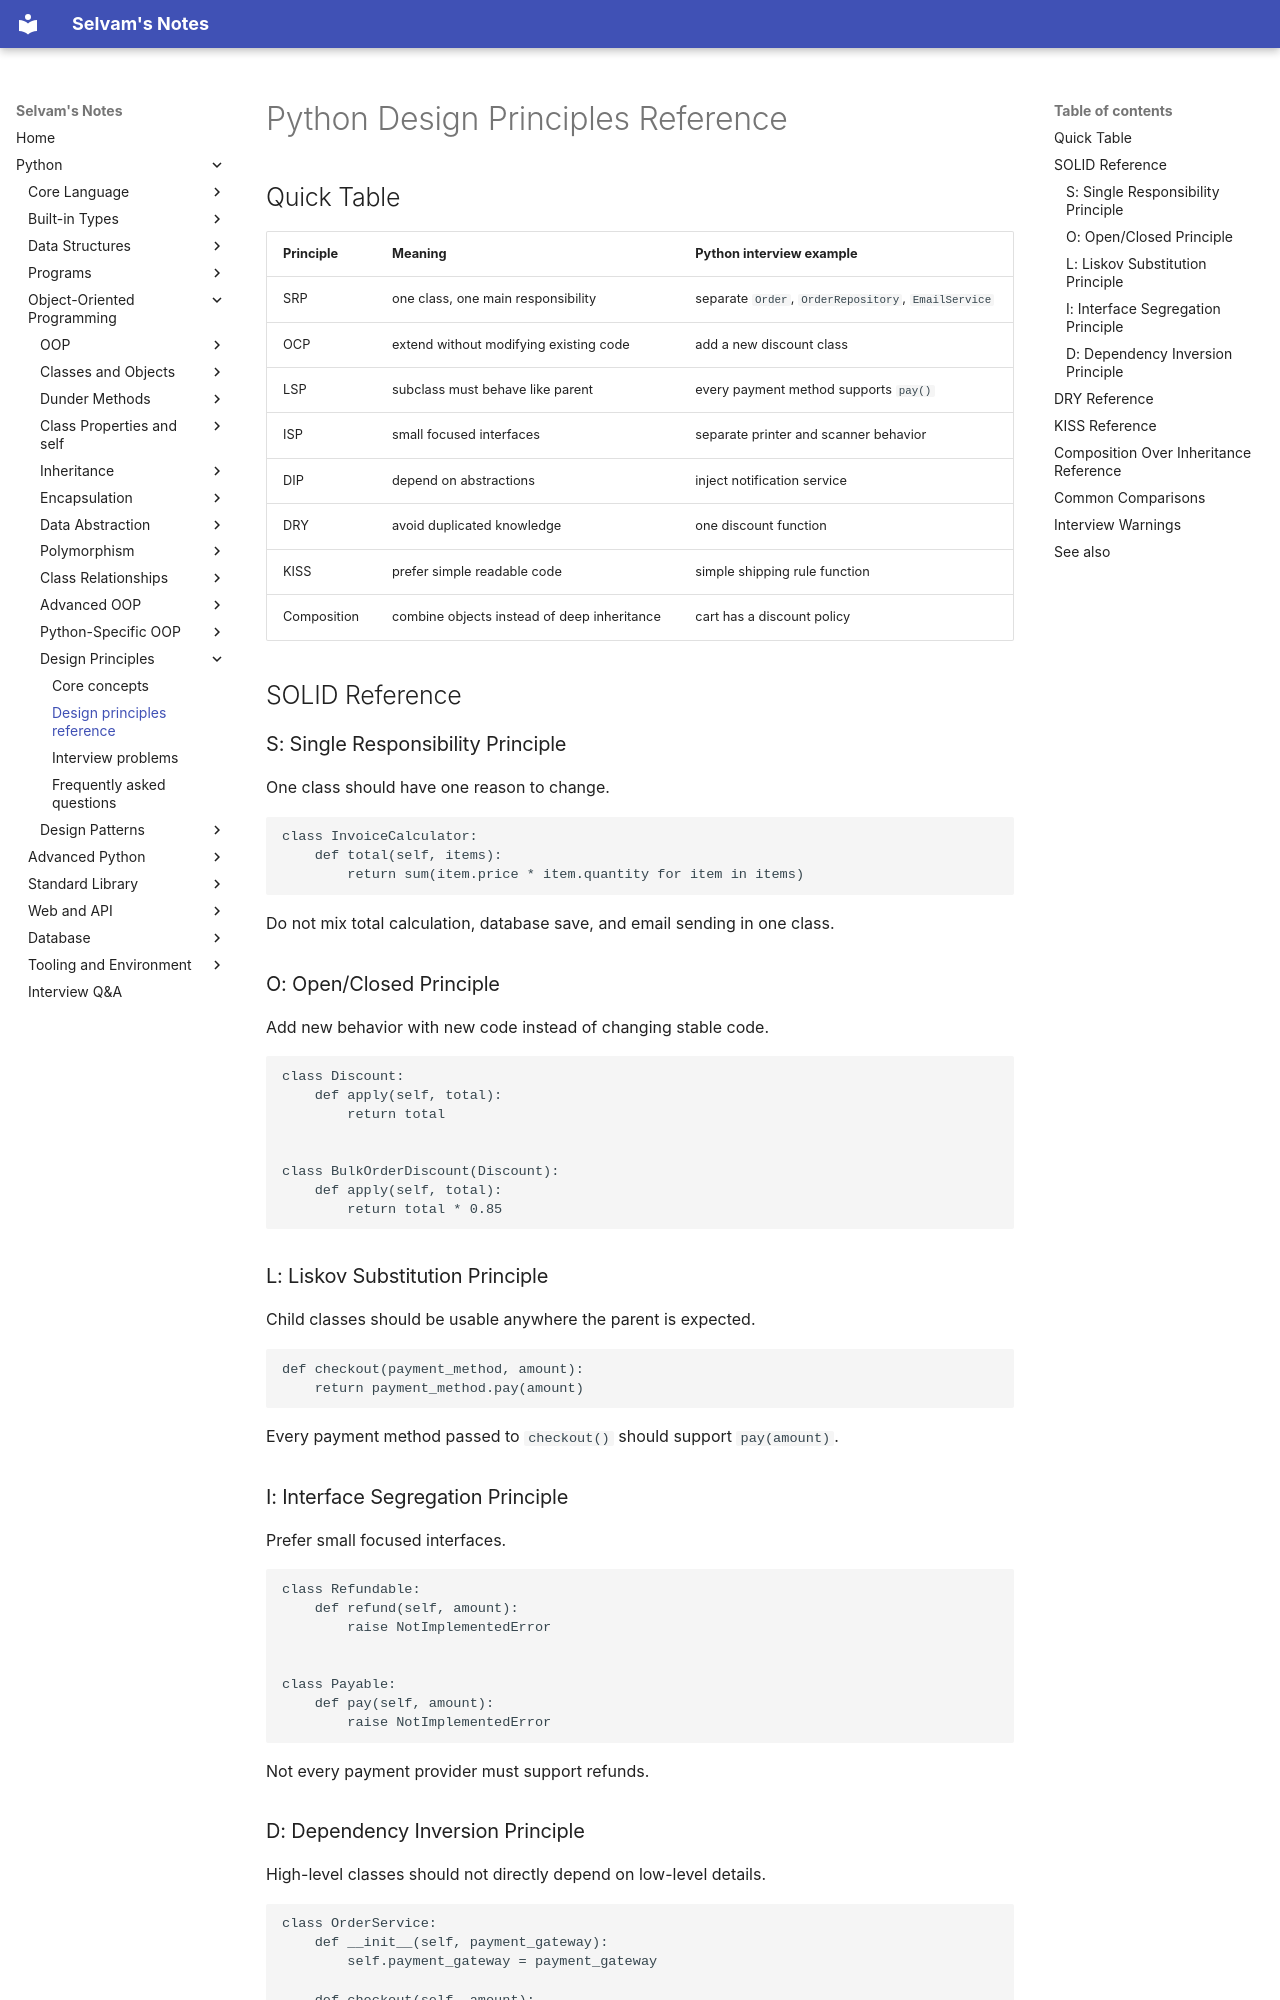

repository: jselvam/notes · page: python/design-principles/design-principles-reference/index.html · generator: mkdocs

# Python Design Principles Reference

## Quick Table

| Principle | Meaning | Python interview example |
|-----------|---------|--------------------------|
| SRP | one class, one main responsibility | separate `Order`, `OrderRepository`, `EmailService` |
| OCP | extend without modifying existing code | add a new discount class |
| LSP | subclass must behave like parent | every payment method supports `pay()` |
| ISP | small focused interfaces | separate printer and scanner behavior |
| DIP | depend on abstractions | inject notification service |
| DRY | avoid duplicated knowledge | one discount function |
| KISS | prefer simple readable code | simple shipping rule function |
| Composition | combine objects instead of deep inheritance | cart has a discount policy |

## SOLID Reference

### S: Single Responsibility Principle

One class should have one reason to change.

```python
class InvoiceCalculator:
    def total(self, items):
        return sum(item.price * item.quantity for item in items)
```

Do not mix total calculation, database save, and email sending in one class.

### O: Open/Closed Principle

Add new behavior with new code instead of changing stable code.

```python
class Discount:
    def apply(self, total):
        return total


class BulkOrderDiscount(Discount):
    def apply(self, total):
        return total * 0.85
```

### L: Liskov Substitution Principle

Child classes should be usable anywhere the parent is expected.

```python
def checkout(payment_method, amount):
    return payment_method.pay(amount)
```

Every payment method passed to `checkout()` should support `pay(amount)`.

### I: Interface Segregation Principle

Prefer small focused interfaces.

```python
class Refundable:
    def refund(self, amount):
        raise NotImplementedError


class Payable:
    def pay(self, amount):
        raise NotImplementedError
```

Not every payment provider must support refunds.
